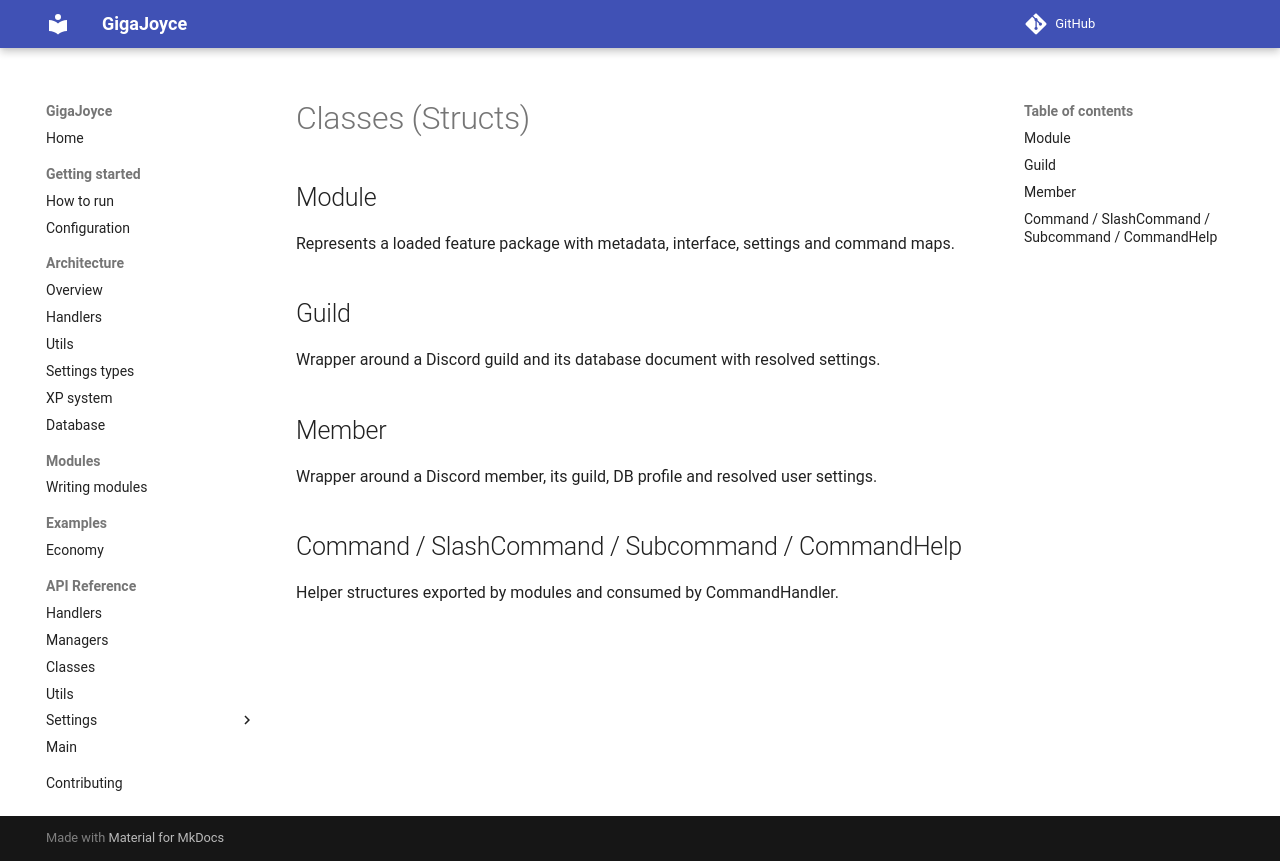

repository: TechJoyceLearning/GigaJoyce · page: classes/index.html · generator: mkdocs

# Classes (Structs)

## Module
Represents a loaded feature package with metadata, interface, settings and command maps.

## Guild
Wrapper around a Discord guild and its database document with resolved settings.

## Member
Wrapper around a Discord member, its guild, DB profile and resolved user settings.

## Command / SlashCommand / Subcommand / CommandHelp
Helper structures exported by modules and consumed by CommandHandler.
